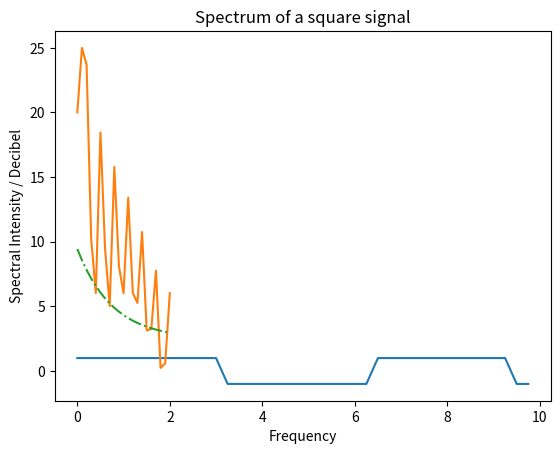

Source code (Python):
import matplotlib.pyplot as plt
import numpy as np
import scipy as sp
from scipy import signal

#square
st_3 = 0.25
time = np.arange(0, 10, st_3)
signal_3 = signal.square(time)
plt.plot(time, signal_3)
plt.title("Square")
plt.show()

f_max_3 = (1/st_3)/2
p3 = 20*np.log10(np.abs(np.fft.rfft(signal_3)))
f3 = np.linspace(0, f_max_3, len(p3))
k3 = 2.4683 + 2.4084*np.exp(-1.3239*f3 + 2.1310) * np.cos(1.4990e-04*f3 - 1.2201)
plt.plot(f3, p3, '-', f3, k3, '-.')
plt.title("Spectrum of a square signal")
plt.ylabel("Spectral Intensity / Decibel")
plt.xlabel("Frequency")
plt.show()


def func(x, a, b, c, d, e, f):
    return a * np.exp(-b*x+c) * np.cos(d*x+e) + f
popt, pcov = sp.optimize.curve_fit(func, f3, p3, maxfev = 5000)
print(popt)